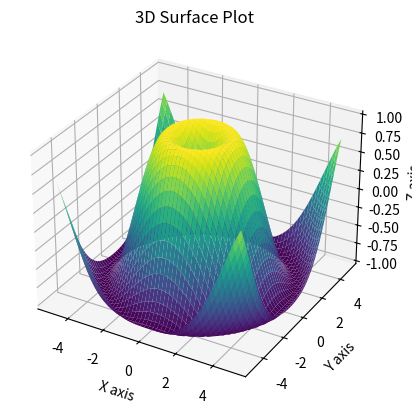

Recreate this plot in Python.
import matplotlib.pyplot as plt
from mpl_toolkits.mplot3d import Axes3D
import numpy as np
fig = plt.figure()
ax = fig.add_subplot(111, projection='3d')
x = np.linspace(-5, 5, 50)
y = np.linspace(-5, 5, 50)
X, Y = np.meshgrid(x, y)
Z = np.sin(np.sqrt(X**2 + Y**2))
ax.plot_surface(X, Y, Z, cmap='viridis')
ax.set_title("3D Surface Plot")
ax.set_xlabel("X axis")
ax.set_ylabel("Y axis")
ax.set_zlabel("Z axis")
plt.show()
